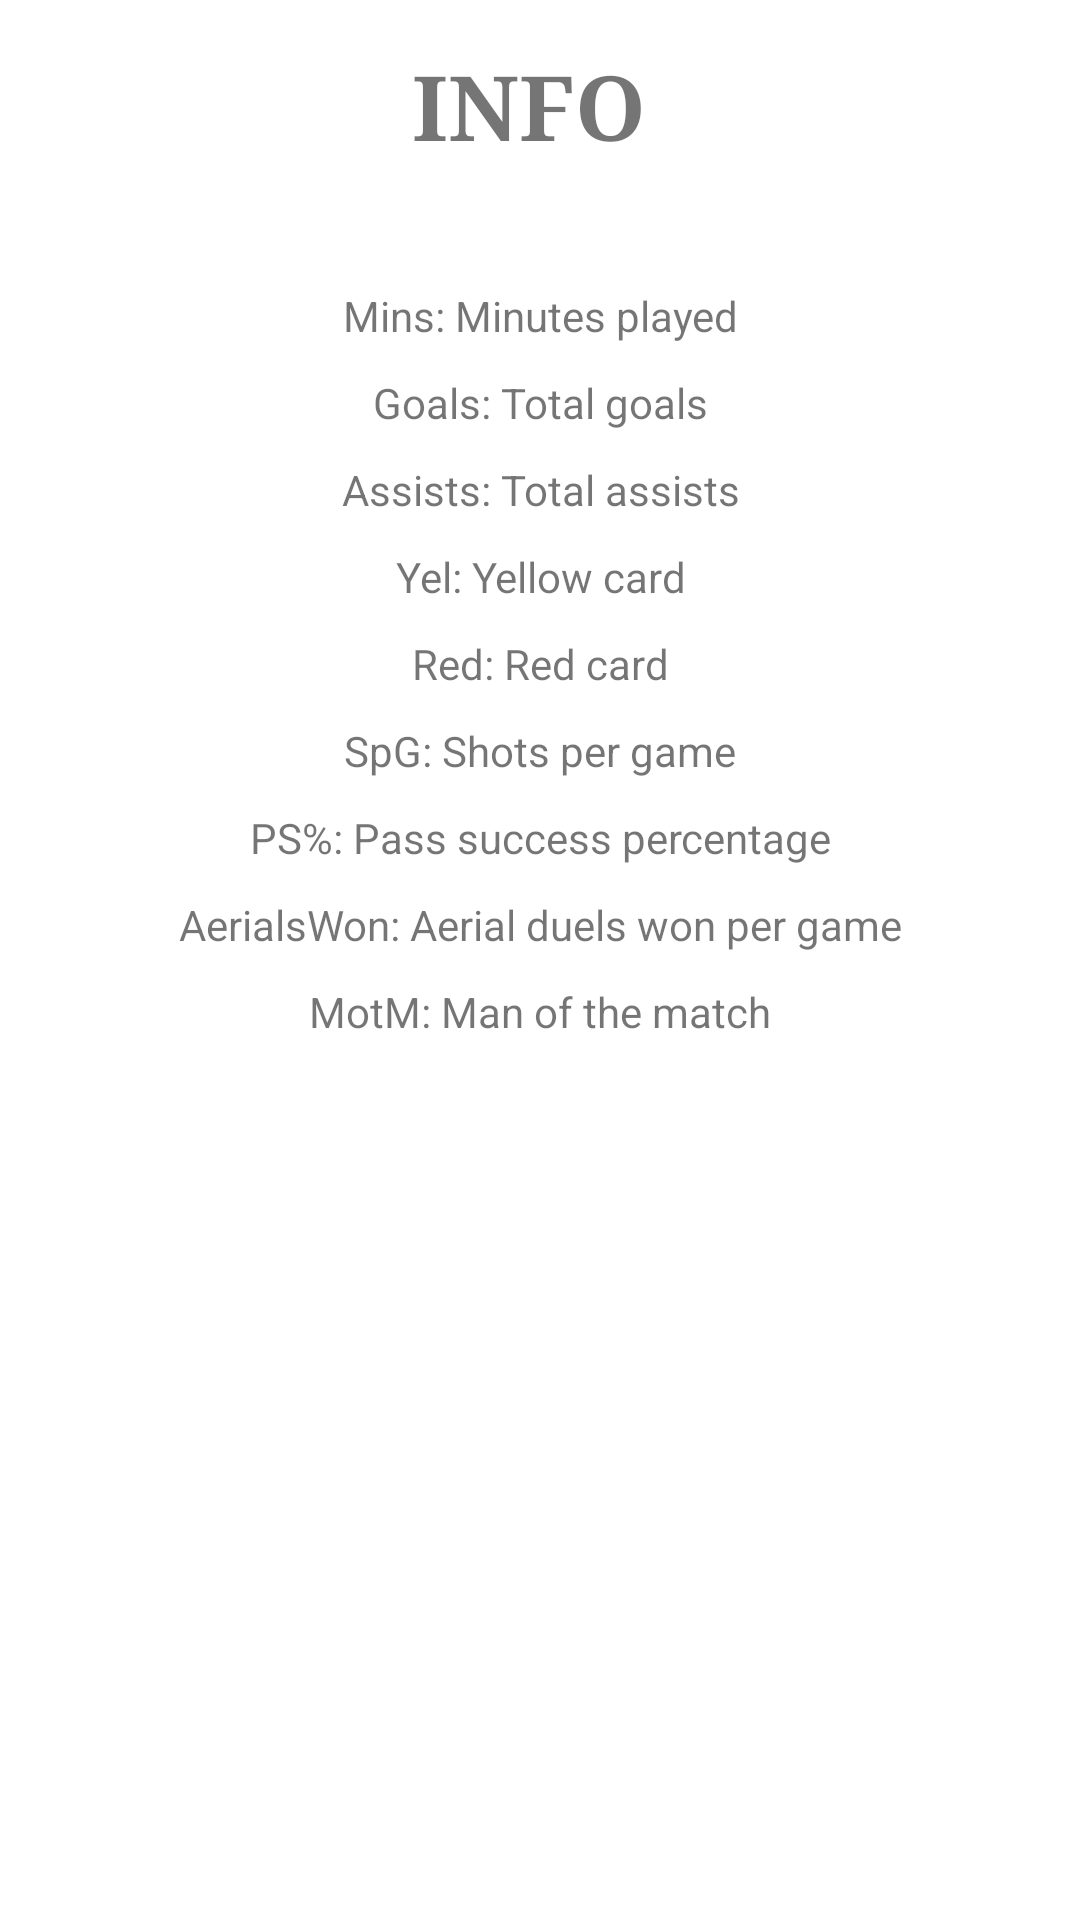

This screen was rendered from an Android layout file. Write that file and the resources it references.
<!-- AndroidManifest.xml: application theme Theme.EGFootballTracker -->
<!-- res/layout/activity_info.xml -->
<?xml version="1.0" encoding="utf-8"?>
<LinearLayout xmlns:android="http://schemas.android.com/apk/res/android"
xmlns:app="http://schemas.android.com/apk/res-auto"
xmlns:tools="http://schemas.android.com/tools"
android:layout_width="match_parent"
android:layout_height="match_parent"
android:orientation="vertical"
android:paddingStart="10dp"
android:paddingEnd="10dp"
android:paddingTop="10dp"
android:paddingBottom="10dp"
tools:context=".View.InfoActivity">
<TextView
    android:id="@+id/txtMovieName"
    android:layout_width="match_parent"
    android:layout_height="wrap_content"
    android:layout_marginTop="5dp"
    android:fontFamily="serif"
    android:gravity="center"
    android:text="Info "
    android:textAllCaps="true"
    android:textSize="30sp"
    android:textStyle="bold" />


<TextView
    android:layout_width="match_parent"
    android:layout_height="wrap_content"
    android:gravity="center"
    android:layout_marginTop="40dp"
    android:text="Mins: Minutes played" />


<TextView

    android:layout_width="match_parent"
    android:layout_height="wrap_content"
    android:gravity="center"

    android:layout_marginTop="10dp"
    android:text="Goals: Total goals"
    />



<TextView
    android:layout_width="match_parent"
    android:layout_height="wrap_content"
    android:gravity="center"
    android:layout_marginTop="10dp"
    android:text="Assists: Total assists"

    />

    <TextView
        android:layout_width="match_parent"
        android:layout_height="wrap_content"
        android:gravity="center"
        android:layout_marginTop="10dp"
        android:text="Yel: Yellow card"

        />
    <TextView
        android:layout_width="match_parent"
        android:layout_height="wrap_content"
        android:gravity="center"
        android:layout_marginTop="10dp"
        android:text="Red: Red card"

        />
    <TextView
        android:layout_width="match_parent"
        android:layout_height="wrap_content"
        android:gravity="center"
        android:layout_marginTop="10dp"
        android:text="SpG: Shots per game"
        />

    <TextView
        android:layout_width="match_parent"
        android:layout_height="wrap_content"
        android:gravity="center"
        android:layout_marginTop="10dp"
        android:text="PS%: Pass success percentage"
        />
    <TextView
        android:layout_width="match_parent"
        android:layout_height="wrap_content"
        android:gravity="center"
        android:layout_marginTop="10dp"
        android:text="AerialsWon: Aerial duels won per game"

        />

    <TextView
        android:layout_width="match_parent"
        android:layout_height="wrap_content"
        android:gravity="center"
        android:layout_marginTop="10dp"
        android:text="MotM: Man of the match"
        />





</LinearLayout>
<!-- resources referenced by this layout -->
<resources>
  <style name="Theme.EGFootballTracker" parent="Theme.MaterialComponents.DayNight.DarkActionBar">
          
          <item name="colorPrimary">#2486BD</item>
          <item name="colorPrimaryVariant">#186793</item>
          <item name="colorOnPrimary">#FFFFFF</item>
          
          <item name="colorSecondary">@color/teal_200</item>
          <item name="colorSecondaryVariant">@color/teal_700</item>
          <item name="colorOnSecondary">#2486BD</item>
          
          <item name="android:statusBarColor" tools:targetApi="l">?attr/colorPrimaryVariant</item>
          
      </style>
  <!-- not gathered from this repository: default colours our renderer supplied (Android Studio template values) -->
  <color name="teal_200">#FF03DAC5</color>
  <color name="teal_700">#FF018786</color>
</resources>
